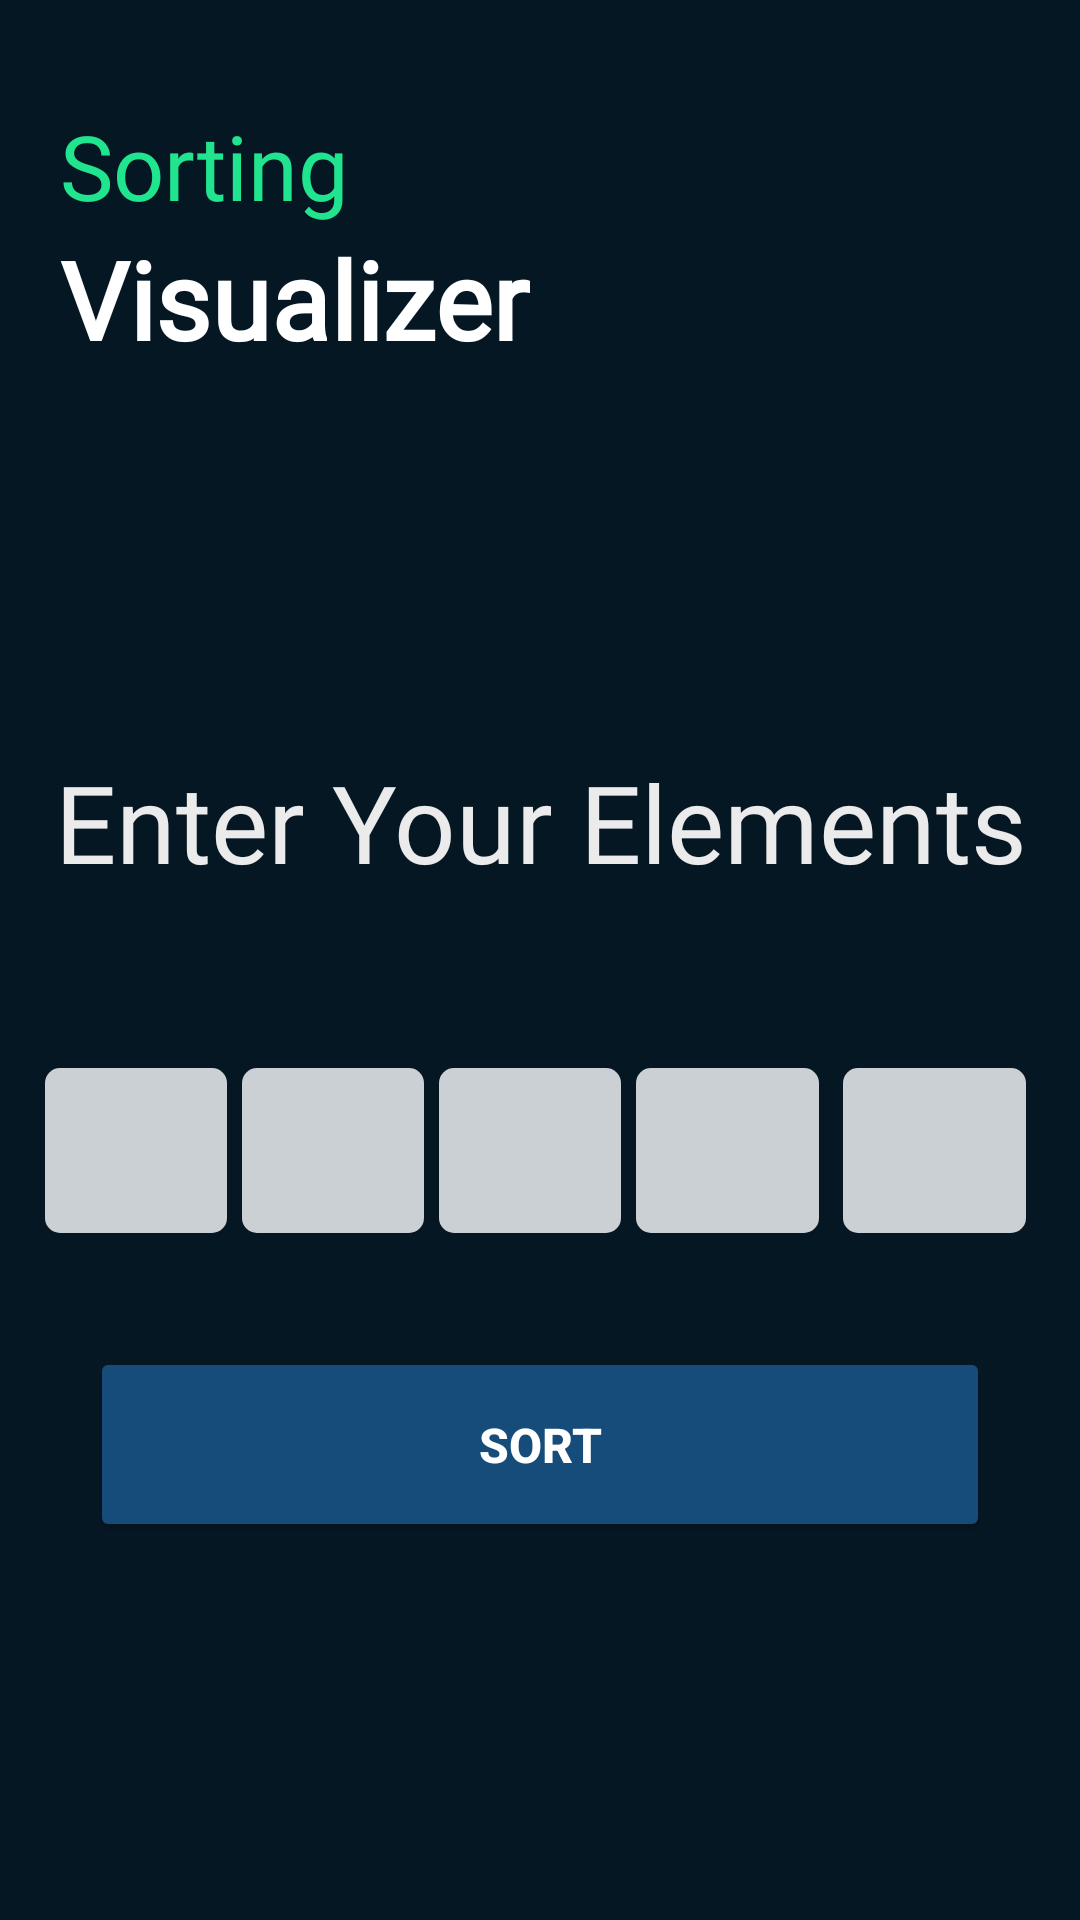

Android layout source for this screen:
<!-- AndroidManifest.xml: application theme Theme.SortingVisualizer -->
<!-- res/layout/activity_main.xml -->
<?xml version="1.0" encoding="utf-8"?>
<LinearLayout xmlns:android="http://schemas.android.com/apk/res/android"
    xmlns:app="http://schemas.android.com/apk/res-auto"
    xmlns:tools="http://schemas.android.com/tools"
    android:orientation="vertical"
    android:padding="10dp"
    android:layout_width="match_parent"
    android:layout_height="match_parent"
    android:background="@color/dark_blue"
    tools:context=".ui.MainActivity">


    <LinearLayout
        android:layout_width="match_parent"
        android:layout_height="0dp"
        android:layout_weight="2"
        android:gravity="center|start"
        android:orientation="vertical">

        <TextView
            android:fontFamily="@font/almendra"
            android:layout_width="wrap_content"
            android:layout_height="wrap_content"
            android:text="@string/sorting"
            android:textColor="@color/lightGreen"
            android:textSize="30sp"
            android:layout_marginTop="15dp"
            android:layout_marginStart="10dp"
            app:layout_constraintBottom_toBottomOf="parent"
            app:layout_constraintLeft_toLeftOf="parent"
            app:layout_constraintRight_toRightOf="parent"
            app:layout_constraintTop_toTopOf="parent" />
        <TextView

            android:layout_marginStart="10dp"
            android:fontFamily="@font/roboto"
            android:layout_width="wrap_content"
            android:layout_height="wrap_content"
            android:text="@string/visualizer"
            android:textStyle="bold"
            android:textColor="@color/white"
            android:textSize="36sp"
            app:layout_constraintBottom_toBottomOf="parent"
            app:layout_constraintLeft_toLeftOf="parent"
            app:layout_constraintRight_toRightOf="parent"
            app:layout_constraintTop_toTopOf="parent" />
    </LinearLayout>

    <LinearLayout
        android:layout_width="match_parent"
        android:layout_height="0dp"
        android:layout_weight="8"
        android:gravity="center"
        android:orientation="vertical">

        <TextView
            android:fontFamily="@font/poppins"
            android:layout_width="match_parent"
            android:layout_height="wrap_content"
            android:textAlignment="center"
            android:text="@string/enter_your_elements"
            android:textStyle="normal"
            android:textColor="@color/anti_flash_white"
            android:textSize="36sp" />

        <LinearLayout
            android:gravity="center"
            android:layout_width="match_parent"
            android:orientation="horizontal"
            android:layout_marginTop="50dp"
            android:layout_height="wrap_content">

            <EditText
                android:id="@+id/ele_1"
                android:layout_width="0dp"
                android:layout_height="55dp"
                android:maxLength="3"
                android:layout_marginStart="5dp"
                android:layout_weight="1"
                android:background="@drawable/edit_text_bg"
                android:inputType="number"
                android:textAlignment="center"
                android:textColor="@color/black"/>

            <EditText
                android:background="@drawable/edit_text_bg"
                android:maxLength="3"
                android:id="@+id/ele_2"
                android:inputType="number"
                android:textAlignment="center"
                android:textColor="@color/black"
                android:layout_marginStart="5dp"
                android:layout_width="0dp"
                android:layout_weight="1"
                android:layout_height="55dp">
            </EditText>

            <EditText
                android:background="@drawable/edit_text_bg"
                android:maxLength="3"
                android:id="@+id/ele_3"
                android:textAlignment="center"
                android:textColor="@color/black"
                android:inputType="number"
                android:layout_marginStart="5dp"

                android:layout_width="0dp"
                android:layout_weight="1"
                android:layout_height="55dp">
            </EditText>

            <EditText
                android:id="@+id/ele_4"
                android:maxLength="3"
                android:layout_width="0dp"
                android:layout_height="55dp"
                android:layout_marginStart="5dp"
                android:layout_weight="1"
                android:background="@drawable/edit_text_bg"
                android:fontFamily="@font/roboto"
                android:inputType="number"
                android:textAlignment="center"
                android:textColor="@color/black"/>

            <EditText
                android:background="@drawable/edit_text_bg"
                android:maxLength="3"
                android:id="@+id/ele_5"
                android:textAlignment="center"
                android:textColor="@color/black"
                android:inputType="number"
                android:layout_margin="8dp"
                android:layout_marginStart="5dp"
                android:layout_width="0dp"
                android:layout_weight="1"
                android:layout_height="55dp">
            </EditText>

        </LinearLayout>

        <Button
            android:layout_width="300dp"
            android:layout_height="65dp"
            android:text="@string/sort"
            android:id="@+id/sort"
            android:textStyle="bold"
            android:textColor="@color/white"
            android:textSize="16sp"
            android:hapticFeedbackEnabled="true"
            android:layout_gravity="center_horizontal"
            android:layout_marginTop="30dp"
            android:backgroundTint="@color/picton_blue"
            app:cornerRadius="15dp" />
    </LinearLayout>
</LinearLayout>
<!-- resources referenced by this layout -->
<resources>
  <color name="anti_flash_white">#EBEBEB</color>
  <color name="black">#FF000000</color>
  <color name="dark_blue">#061724</color>
  <color name="lightGreen">#21E58E</color>
  <color name="picton_blue">#154c79</color>
  <color name="white">#FFFFFFFF</color>
  <!-- drawable edit_text_bg (drawable) -->
  <?xml version="1.0" encoding="utf-8"?>
  <shape android:shape="rectangle" xmlns:android="http://schemas.android.com/apk/res/android">
      <solid android:color="@color/light_grey"/>
      <corners android:radius="5dp"/>
  </shape>
  <string name="enter_your_elements">Enter Your Elements</string>
  <string name="sort">SORT</string>
  <string name="sorting">Sorting</string>
  <string name="visualizer">Visualizer</string>
  <style name="Theme.SortingVisualizer" parent="Theme.MaterialComponents.NoActionBar">
          
          <item name="colorPrimary">@color/shade_of_blue</item>
          <item name="colorPrimaryVariant">@color/dark_blue</item>
          <item name="colorOnPrimary">@color/black</item>
          
          <item name="colorSecondary">@color/teal_200</item>
          <item name="colorSecondaryVariant">@color/teal_700</item>
          <item name="colorOnSecondary">@color/black</item>
          
          <item name="android:statusBarColor" tools:targetApi="l">?attr/colorPrimaryVariant</item>
          
      </style>
  <color name="light_grey">#cbd0d4</color>
  <color name="shade_of_blue">#21618C</color>
  <color name="teal_200">#FF03DAC5</color>
  <color name="teal_700">#FF018786</color>
</resources>
